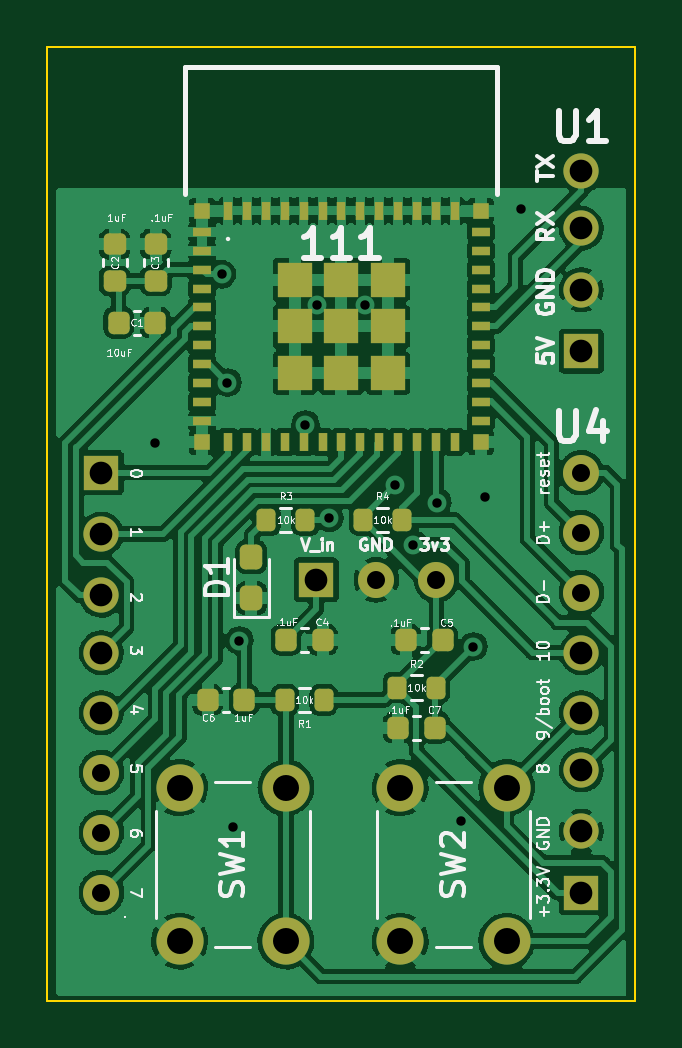
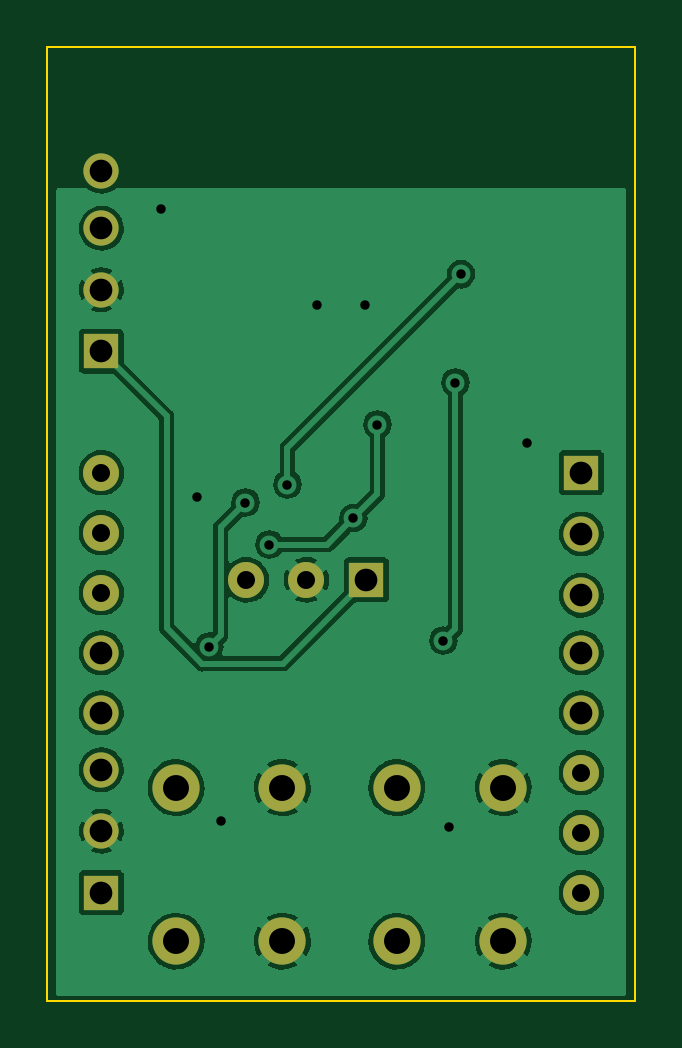
Circuit board: 11 layer files. Board 24.9 x 40.4 mm.
- bottom_copper: quad_direct-B_Cu.gbr (82137 bytes)
- bottom_mask: quad_direct-B_Mask.gbr (1472 bytes)
- paste: quad_direct-B_Paste.gbr (470 bytes)
- bottom_silk: quad_direct-B_Silkscreen.gbr (471 bytes)
- outline: quad_direct-Edge_Cuts.gbr (700 bytes)
- top_copper: quad_direct-F_Cu.gbr (310984 bytes)
- top_mask: quad_direct-F_Mask.gbr (5196 bytes)
- paste: quad_direct-F_Paste.gbr (4184 bytes)
- top_silk: quad_direct-F_Silkscreen.gbr (36540 bytes)
- drill: quad_direct-NPTH.drl (291 bytes)
- drill: quad_direct-PTH.drl (1126 bytes)

=== bottom_copper: quad_direct-B_Cu.gbr (82137 bytes, source omitted) ===
=== bottom_mask: quad_direct-B_Mask.gbr ===
%TF.GenerationSoftware,KiCad,Pcbnew,6.0.11+dfsg-1*%
%TF.CreationDate,2025-04-04T17:36:26-04:00*%
%TF.ProjectId,quad_direct,71756164-5f64-4697-9265-63742e6b6963,rev?*%
%TF.SameCoordinates,Original*%
%TF.FileFunction,Soldermask,Bot*%
%TF.FilePolarity,Negative*%
%FSLAX46Y46*%
G04 Gerber Fmt 4.6, Leading zero omitted, Abs format (unit mm)*
G04 Created by KiCad (PCBNEW 6.0.11+dfsg-1) date 2025-04-04 17:36:26*
%MOMM*%
%LPD*%
G01*
G04 APERTURE LIST*
%ADD10R,1.493000X1.493000*%
%ADD11C,1.493000*%
%ADD12C,1.524000*%
%ADD13C,2.000000*%
G04 APERTURE END LIST*
D10*
%TO.C,U2*%
X154940000Y-44450000D03*
D11*
X154940000Y-47050000D03*
X154940000Y-49650000D03*
X154940000Y-52070000D03*
X154940000Y-54610000D03*
D12*
X154940000Y-57150000D03*
X154940000Y-59690000D03*
X154940000Y-62230000D03*
X175260000Y-44450000D03*
X175260000Y-46990000D03*
X175260000Y-49530000D03*
D11*
X175260000Y-52070000D03*
X175260000Y-54610000D03*
X175260000Y-57030000D03*
X175260000Y-59630000D03*
D10*
X175260000Y-62230000D03*
%TD*%
%TO.C,U1*%
X175260000Y-39310000D03*
D11*
X175260000Y-36710000D03*
X175260000Y-34110000D03*
X175260000Y-31690000D03*
%TD*%
D13*
%TO.C,SW2*%
X172095564Y-57785000D03*
X172095564Y-64285000D03*
X167595564Y-57785000D03*
X167595564Y-64285000D03*
%TD*%
D10*
%TO.C,U4*%
X164040000Y-48990000D03*
D12*
X166580000Y-48990000D03*
X169120000Y-48990000D03*
%TD*%
D13*
%TO.C,SW1*%
X162750000Y-64285000D03*
X162750000Y-57785000D03*
X158250000Y-64285000D03*
X158250000Y-57785000D03*
%TD*%
M02*

=== paste: quad_direct-B_Paste.gbr ===
%TF.GenerationSoftware,KiCad,Pcbnew,6.0.11+dfsg-1*%
%TF.CreationDate,2025-04-04T17:36:26-04:00*%
%TF.ProjectId,quad_direct,71756164-5f64-4697-9265-63742e6b6963,rev?*%
%TF.SameCoordinates,Original*%
%TF.FileFunction,Paste,Bot*%
%TF.FilePolarity,Positive*%
%FSLAX46Y46*%
G04 Gerber Fmt 4.6, Leading zero omitted, Abs format (unit mm)*
G04 Created by KiCad (PCBNEW 6.0.11+dfsg-1) date 2025-04-04 17:36:26*
%MOMM*%
%LPD*%
G01*
G04 APERTURE LIST*
G04 APERTURE END LIST*
M02*

=== bottom_silk: quad_direct-B_Silkscreen.gbr ===
%TF.GenerationSoftware,KiCad,Pcbnew,6.0.11+dfsg-1*%
%TF.CreationDate,2025-04-04T17:36:26-04:00*%
%TF.ProjectId,quad_direct,71756164-5f64-4697-9265-63742e6b6963,rev?*%
%TF.SameCoordinates,Original*%
%TF.FileFunction,Legend,Bot*%
%TF.FilePolarity,Positive*%
%FSLAX46Y46*%
G04 Gerber Fmt 4.6, Leading zero omitted, Abs format (unit mm)*
G04 Created by KiCad (PCBNEW 6.0.11+dfsg-1) date 2025-04-04 17:36:26*
%MOMM*%
%LPD*%
G01*
G04 APERTURE LIST*
G04 APERTURE END LIST*
M02*

=== outline: quad_direct-Edge_Cuts.gbr ===
%TF.GenerationSoftware,KiCad,Pcbnew,6.0.11+dfsg-1*%
%TF.CreationDate,2025-04-04T17:36:26-04:00*%
%TF.ProjectId,quad_direct,71756164-5f64-4697-9265-63742e6b6963,rev?*%
%TF.SameCoordinates,Original*%
%TF.FileFunction,Profile,NP*%
%FSLAX46Y46*%
G04 Gerber Fmt 4.6, Leading zero omitted, Abs format (unit mm)*
G04 Created by KiCad (PCBNEW 6.0.11+dfsg-1) date 2025-04-04 17:36:26*
%MOMM*%
%LPD*%
G01*
G04 APERTURE LIST*
%TA.AperFunction,Profile*%
%ADD10C,0.100000*%
%TD*%
G04 APERTURE END LIST*
D10*
X152654000Y-66802000D02*
X177546000Y-66802000D01*
X177546000Y-66802000D02*
X177546000Y-26416000D01*
X177546000Y-26416000D02*
X152654000Y-26416000D01*
X152654000Y-26416000D02*
X152654000Y-66802000D01*
M02*

=== top_copper: quad_direct-F_Cu.gbr (310984 bytes, source omitted) ===
=== top_mask: quad_direct-F_Mask.gbr ===
%TF.GenerationSoftware,KiCad,Pcbnew,6.0.11+dfsg-1*%
%TF.CreationDate,2025-04-04T17:36:26-04:00*%
%TF.ProjectId,quad_direct,71756164-5f64-4697-9265-63742e6b6963,rev?*%
%TF.SameCoordinates,Original*%
%TF.FileFunction,Soldermask,Top*%
%TF.FilePolarity,Negative*%
%FSLAX46Y46*%
G04 Gerber Fmt 4.6, Leading zero omitted, Abs format (unit mm)*
G04 Created by KiCad (PCBNEW 6.0.11+dfsg-1) date 2025-04-04 17:36:26*
%MOMM*%
%LPD*%
G01*
G04 APERTURE LIST*
G04 Aperture macros list*
%AMRoundRect*
0 Rectangle with rounded corners*
0 $1 Rounding radius*
0 $2 $3 $4 $5 $6 $7 $8 $9 X,Y pos of 4 corners*
0 Add a 4 corners polygon primitive as box body*
4,1,4,$2,$3,$4,$5,$6,$7,$8,$9,$2,$3,0*
0 Add four circle primitives for the rounded corners*
1,1,$1+$1,$2,$3*
1,1,$1+$1,$4,$5*
1,1,$1+$1,$6,$7*
1,1,$1+$1,$8,$9*
0 Add four rect primitives between the rounded corners*
20,1,$1+$1,$2,$3,$4,$5,0*
20,1,$1+$1,$4,$5,$6,$7,0*
20,1,$1+$1,$6,$7,$8,$9,0*
20,1,$1+$1,$8,$9,$2,$3,0*%
G04 Aperture macros list end*
%ADD10RoundRect,0.200000X-0.200000X-0.275000X0.200000X-0.275000X0.200000X0.275000X-0.200000X0.275000X0*%
%ADD11R,1.493000X1.493000*%
%ADD12C,1.493000*%
%ADD13C,1.524000*%
%ADD14RoundRect,0.225000X0.225000X0.250000X-0.225000X0.250000X-0.225000X-0.250000X0.225000X-0.250000X0*%
%ADD15R,0.800000X0.400000*%
%ADD16R,0.400000X0.800000*%
%ADD17R,1.450000X1.450000*%
%ADD18R,0.700000X0.700000*%
%ADD19RoundRect,0.225000X0.250000X-0.225000X0.250000X0.225000X-0.250000X0.225000X-0.250000X-0.225000X0*%
%ADD20RoundRect,0.225000X-0.225000X-0.250000X0.225000X-0.250000X0.225000X0.250000X-0.225000X0.250000X0*%
%ADD21C,2.000000*%
%ADD22RoundRect,0.200000X0.200000X0.275000X-0.200000X0.275000X-0.200000X-0.275000X0.200000X-0.275000X0*%
%ADD23RoundRect,0.237500X0.237500X-0.287500X0.237500X0.287500X-0.237500X0.287500X-0.237500X-0.287500X0*%
G04 APERTURE END LIST*
D10*
%TO.C,R2*%
X167450000Y-53547500D03*
X169100000Y-53547500D03*
%TD*%
D11*
%TO.C,U2*%
X154940000Y-44450000D03*
D12*
X154940000Y-47050000D03*
X154940000Y-49650000D03*
X154940000Y-52070000D03*
X154940000Y-54610000D03*
D13*
X154940000Y-57150000D03*
X154940000Y-59690000D03*
X154940000Y-62230000D03*
X175260000Y-44450000D03*
X175260000Y-46990000D03*
X175260000Y-49530000D03*
D12*
X175260000Y-52070000D03*
X175260000Y-54610000D03*
X175260000Y-57030000D03*
X175260000Y-59630000D03*
D11*
X175260000Y-62230000D03*
%TD*%
D10*
%TO.C,R3*%
X161925000Y-46450000D03*
X163575000Y-46450000D03*
%TD*%
D14*
%TO.C,C6*%
X160985000Y-54070000D03*
X159435000Y-54070000D03*
%TD*%
D15*
%TO.C,111*%
X159200000Y-34260000D03*
X159200000Y-35060000D03*
X159200000Y-35860000D03*
X159200000Y-36660000D03*
X159200000Y-37460000D03*
X159200000Y-38260000D03*
X159200000Y-39060000D03*
X159200000Y-39860000D03*
X159200000Y-40660000D03*
X159200000Y-41460000D03*
X159200000Y-42260000D03*
D16*
X160300000Y-43160000D03*
X161100000Y-43160000D03*
X161900000Y-43160000D03*
X162700000Y-43160000D03*
X163500000Y-43160000D03*
X164300000Y-43160000D03*
X165100000Y-43160000D03*
X165900000Y-43160000D03*
X166700000Y-43160000D03*
X167500000Y-43160000D03*
X168300000Y-43160000D03*
X169100000Y-43160000D03*
X169900000Y-43160000D03*
D15*
X171000000Y-42260000D03*
X171000000Y-41460000D03*
X171000000Y-40660000D03*
X171000000Y-39860000D03*
X171000000Y-39060000D03*
X171000000Y-38260000D03*
X171000000Y-37460000D03*
X171000000Y-36660000D03*
X171000000Y-35860000D03*
X171000000Y-35060000D03*
X171000000Y-34260000D03*
D16*
X169900000Y-33360000D03*
X169100000Y-33360000D03*
X168300000Y-33360000D03*
X167500000Y-33360000D03*
X166700000Y-33360000D03*
X165900000Y-33360000D03*
X165100000Y-33360000D03*
X164300000Y-33360000D03*
X163500000Y-33360000D03*
X162700000Y-33360000D03*
X161900000Y-33360000D03*
X161100000Y-33360000D03*
X160300000Y-33360000D03*
D17*
X165100000Y-38260000D03*
D18*
X171000000Y-33360000D03*
X171000000Y-43160000D03*
X159200000Y-43160000D03*
X159200000Y-33360000D03*
D17*
X163125000Y-38260000D03*
X163125000Y-40235000D03*
X165100000Y-40235000D03*
X167075000Y-40235000D03*
X167075000Y-38260000D03*
X167075000Y-36285000D03*
X165100000Y-36285000D03*
X163125000Y-36285000D03*
%TD*%
D19*
%TO.C,C3*%
X157237444Y-36327389D03*
X157237444Y-34777389D03*
%TD*%
D10*
%TO.C,R4*%
X166010000Y-46450000D03*
X167660000Y-46450000D03*
%TD*%
D11*
%TO.C,U1*%
X175260000Y-39310000D03*
D12*
X175260000Y-36710000D03*
X175260000Y-34110000D03*
X175260000Y-31690000D03*
%TD*%
D20*
%TO.C,C4*%
X162750000Y-51530000D03*
X164300000Y-51530000D03*
%TD*%
%TO.C,C7*%
X167500000Y-55245000D03*
X169050000Y-55245000D03*
%TD*%
%TO.C,C1*%
X155665653Y-38100000D03*
X157215653Y-38100000D03*
%TD*%
D21*
%TO.C,SW2*%
X172095564Y-57785000D03*
X172095564Y-64285000D03*
X167595564Y-57785000D03*
X167595564Y-64285000D03*
%TD*%
D19*
%TO.C,C2*%
X155497444Y-36335000D03*
X155497444Y-34785000D03*
%TD*%
D11*
%TO.C,U4*%
X164040000Y-48990000D03*
D13*
X166580000Y-48990000D03*
X169120000Y-48990000D03*
%TD*%
D21*
%TO.C,SW1*%
X162750000Y-64285000D03*
X162750000Y-57785000D03*
X158250000Y-64285000D03*
X158250000Y-57785000D03*
%TD*%
D22*
%TO.C,R1*%
X164350000Y-54070000D03*
X162700000Y-54070000D03*
%TD*%
D23*
%TO.C,D1*%
X161290000Y-49770000D03*
X161290000Y-48020000D03*
%TD*%
D20*
%TO.C,C5*%
X167830000Y-51530000D03*
X169380000Y-51530000D03*
%TD*%
M02*

=== paste: quad_direct-F_Paste.gbr ===
%TF.GenerationSoftware,KiCad,Pcbnew,6.0.11+dfsg-1*%
%TF.CreationDate,2025-04-04T17:36:26-04:00*%
%TF.ProjectId,quad_direct,71756164-5f64-4697-9265-63742e6b6963,rev?*%
%TF.SameCoordinates,Original*%
%TF.FileFunction,Paste,Top*%
%TF.FilePolarity,Positive*%
%FSLAX46Y46*%
G04 Gerber Fmt 4.6, Leading zero omitted, Abs format (unit mm)*
G04 Created by KiCad (PCBNEW 6.0.11+dfsg-1) date 2025-04-04 17:36:26*
%MOMM*%
%LPD*%
G01*
G04 APERTURE LIST*
G04 Aperture macros list*
%AMRoundRect*
0 Rectangle with rounded corners*
0 $1 Rounding radius*
0 $2 $3 $4 $5 $6 $7 $8 $9 X,Y pos of 4 corners*
0 Add a 4 corners polygon primitive as box body*
4,1,4,$2,$3,$4,$5,$6,$7,$8,$9,$2,$3,0*
0 Add four circle primitives for the rounded corners*
1,1,$1+$1,$2,$3*
1,1,$1+$1,$4,$5*
1,1,$1+$1,$6,$7*
1,1,$1+$1,$8,$9*
0 Add four rect primitives between the rounded corners*
20,1,$1+$1,$2,$3,$4,$5,0*
20,1,$1+$1,$4,$5,$6,$7,0*
20,1,$1+$1,$6,$7,$8,$9,0*
20,1,$1+$1,$8,$9,$2,$3,0*%
G04 Aperture macros list end*
%ADD10RoundRect,0.200000X-0.200000X-0.275000X0.200000X-0.275000X0.200000X0.275000X-0.200000X0.275000X0*%
%ADD11RoundRect,0.225000X0.225000X0.250000X-0.225000X0.250000X-0.225000X-0.250000X0.225000X-0.250000X0*%
%ADD12R,0.800000X0.400000*%
%ADD13R,0.400000X0.800000*%
%ADD14R,1.450000X1.450000*%
%ADD15R,0.700000X0.700000*%
%ADD16RoundRect,0.225000X0.250000X-0.225000X0.250000X0.225000X-0.250000X0.225000X-0.250000X-0.225000X0*%
%ADD17RoundRect,0.225000X-0.225000X-0.250000X0.225000X-0.250000X0.225000X0.250000X-0.225000X0.250000X0*%
%ADD18RoundRect,0.200000X0.200000X0.275000X-0.200000X0.275000X-0.200000X-0.275000X0.200000X-0.275000X0*%
%ADD19RoundRect,0.237500X0.237500X-0.287500X0.237500X0.287500X-0.237500X0.287500X-0.237500X-0.287500X0*%
G04 APERTURE END LIST*
D10*
%TO.C,R2*%
X167450000Y-53547500D03*
X169100000Y-53547500D03*
%TD*%
%TO.C,R3*%
X161925000Y-46450000D03*
X163575000Y-46450000D03*
%TD*%
D11*
%TO.C,C6*%
X160985000Y-54070000D03*
X159435000Y-54070000D03*
%TD*%
D12*
%TO.C,111*%
X159200000Y-34260000D03*
X159200000Y-35060000D03*
X159200000Y-35860000D03*
X159200000Y-36660000D03*
X159200000Y-37460000D03*
X159200000Y-38260000D03*
X159200000Y-39060000D03*
X159200000Y-39860000D03*
X159200000Y-40660000D03*
X159200000Y-41460000D03*
X159200000Y-42260000D03*
D13*
X160300000Y-43160000D03*
X161100000Y-43160000D03*
X161900000Y-43160000D03*
X162700000Y-43160000D03*
X163500000Y-43160000D03*
X164300000Y-43160000D03*
X165100000Y-43160000D03*
X165900000Y-43160000D03*
X166700000Y-43160000D03*
X167500000Y-43160000D03*
X168300000Y-43160000D03*
X169100000Y-43160000D03*
X169900000Y-43160000D03*
D12*
X171000000Y-42260000D03*
X171000000Y-41460000D03*
X171000000Y-40660000D03*
X171000000Y-39860000D03*
X171000000Y-39060000D03*
X171000000Y-38260000D03*
X171000000Y-37460000D03*
X171000000Y-36660000D03*
X171000000Y-35860000D03*
X171000000Y-35060000D03*
X171000000Y-34260000D03*
D13*
X169900000Y-33360000D03*
X169100000Y-33360000D03*
X168300000Y-33360000D03*
X167500000Y-33360000D03*
X166700000Y-33360000D03*
X165900000Y-33360000D03*
X165100000Y-33360000D03*
X164300000Y-33360000D03*
X163500000Y-33360000D03*
X162700000Y-33360000D03*
X161900000Y-33360000D03*
X161100000Y-33360000D03*
X160300000Y-33360000D03*
D14*
X165100000Y-38260000D03*
D15*
X171000000Y-33360000D03*
X171000000Y-43160000D03*
X159200000Y-43160000D03*
X159200000Y-33360000D03*
D14*
X163125000Y-38260000D03*
X163125000Y-40235000D03*
X165100000Y-40235000D03*
X167075000Y-40235000D03*
X167075000Y-38260000D03*
X167075000Y-36285000D03*
X165100000Y-36285000D03*
X163125000Y-36285000D03*
%TD*%
D16*
%TO.C,C3*%
X157237444Y-36327389D03*
X157237444Y-34777389D03*
%TD*%
D10*
%TO.C,R4*%
X166010000Y-46450000D03*
X167660000Y-46450000D03*
%TD*%
D17*
%TO.C,C4*%
X162750000Y-51530000D03*
X164300000Y-51530000D03*
%TD*%
%TO.C,C7*%
X167500000Y-55245000D03*
X169050000Y-55245000D03*
%TD*%
%TO.C,C1*%
X155665653Y-38100000D03*
X157215653Y-38100000D03*
%TD*%
D16*
%TO.C,C2*%
X155497444Y-36335000D03*
X155497444Y-34785000D03*
%TD*%
D18*
%TO.C,R1*%
X164350000Y-54070000D03*
X162700000Y-54070000D03*
%TD*%
D19*
%TO.C,D1*%
X161290000Y-49770000D03*
X161290000Y-48020000D03*
%TD*%
D17*
%TO.C,C5*%
X167830000Y-51530000D03*
X169380000Y-51530000D03*
%TD*%
M02*

=== top_silk: quad_direct-F_Silkscreen.gbr (36540 bytes, source omitted) ===
=== drill: quad_direct-NPTH.drl ===
M48
; DRILL file {KiCad 6.0.11+dfsg-1} date Fri 04 Apr 2025 05:36:29 PM EDT
; FORMAT={-:-/ absolute / inch / decimal}
; #@! TF.CreationDate,2025-04-04T17:36:29-04:00
; #@! TF.GenerationSoftware,Kicad,Pcbnew,6.0.11+dfsg-1
; #@! TF.FileFunction,NonPlated,1,2,NPTH
FMAT,2
INCH
%
G90
G05
T0
M30

=== drill: quad_direct-PTH.drl ===
M48
; DRILL file {KiCad 6.0.11+dfsg-1} date Fri 04 Apr 2025 05:36:29 PM EDT
; FORMAT={-:-/ absolute / inch / decimal}
; #@! TF.CreationDate,2025-04-04T17:36:29-04:00
; #@! TF.GenerationSoftware,Kicad,Pcbnew,6.0.11+dfsg-1
; #@! TF.FileFunction,Plated,1,2,PTH
FMAT,2
INCH
; #@! TA.AperFunction,Plated,PTH,ViaDrill
T1C0.0157
; #@! TA.AperFunction,Plated,PTH,ComponentDrill
T2C0.0300
; #@! TA.AperFunction,Plated,PTH,ComponentDrill
T3C0.0378
; #@! TA.AperFunction,Plated,PTH,ComponentDrill
T4C0.0433
%
G90
G05
T1
X6.19Y-1.7
X6.3007Y-1.4193
X6.31Y-1.6
X6.32Y-2.34
X6.33Y-2.03
X6.44Y-1.67
X6.46Y-1.47
X6.48Y-1.8258
X6.54Y-1.47
X6.59Y-1.77
X6.62Y-1.87
X6.66Y-1.8
X6.7Y-2.33
X6.72Y-2.04
X6.74Y-1.79
X6.8Y-1.31
T2
X6.1Y-2.25
X6.1Y-2.35
X6.1Y-2.45
X6.5583Y-1.9287
X6.6583Y-1.9287
X6.9Y-1.75
X6.9Y-1.85
X6.9Y-1.95
T3
X6.1Y-1.75
X6.1Y-1.8524
X6.1Y-1.9547
X6.1Y-2.05
X6.1Y-2.15
X6.4583Y-1.9287
X6.9Y-1.2476
X6.9Y-1.3429
X6.9Y-1.4453
X6.9Y-1.5476
X6.9Y-2.05
X6.9Y-2.15
X6.9Y-2.2453
X6.9Y-2.3476
X6.9Y-2.45
T4
X6.2303Y-2.275
X6.2303Y-2.5309
X6.4075Y-2.275
X6.4075Y-2.5309
X6.5983Y-2.275
X6.5983Y-2.5309
X6.7754Y-2.275
X6.7754Y-2.5309
T0
M30
